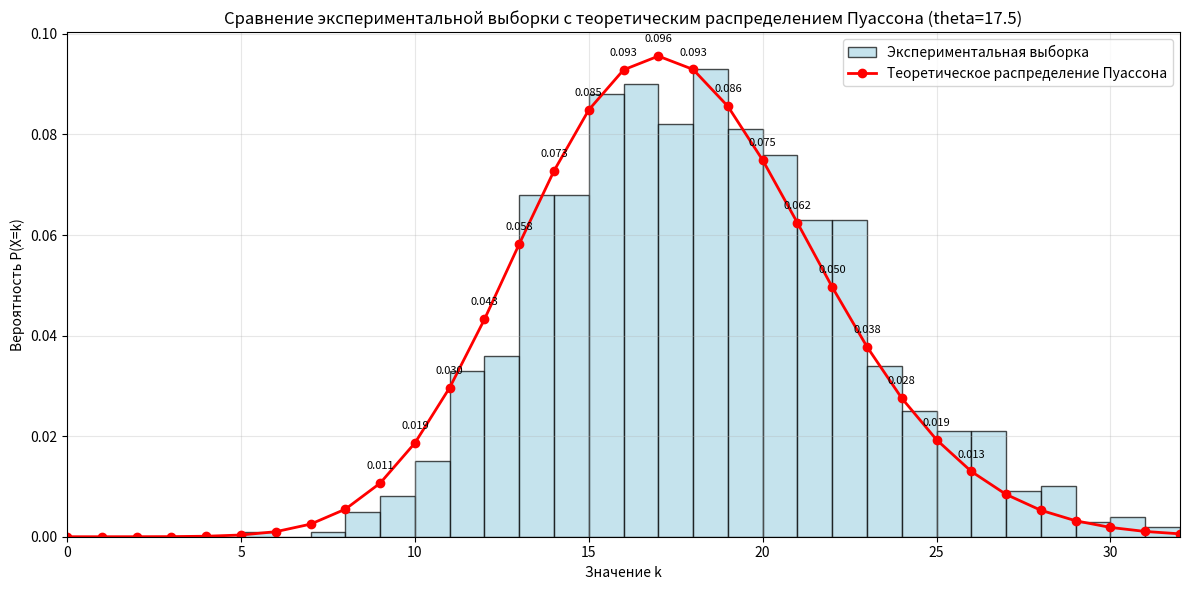
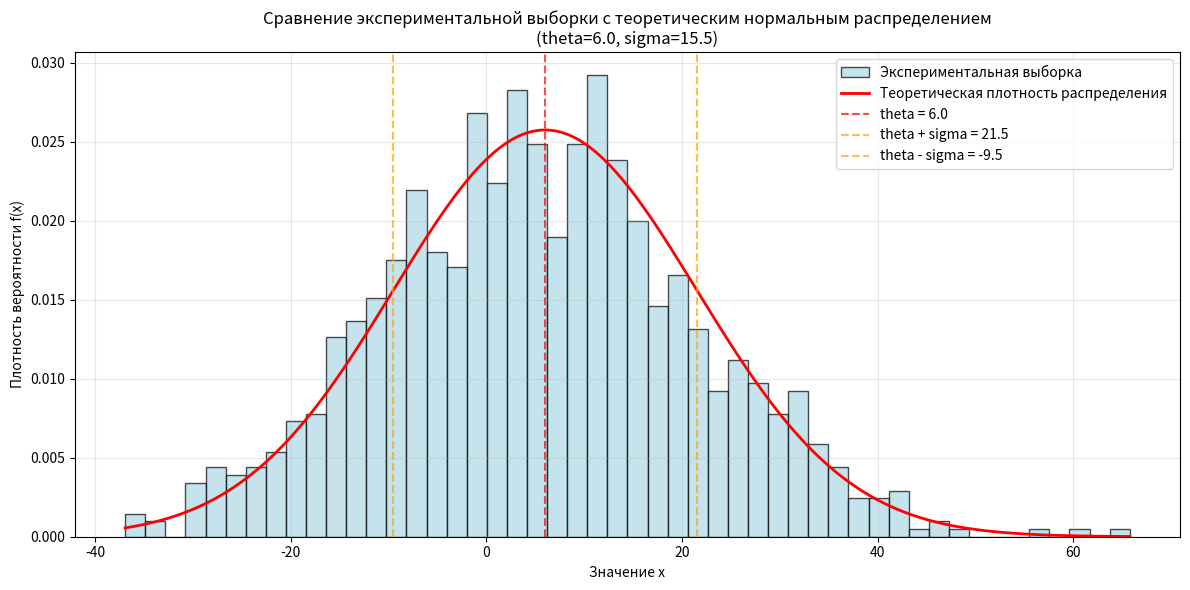
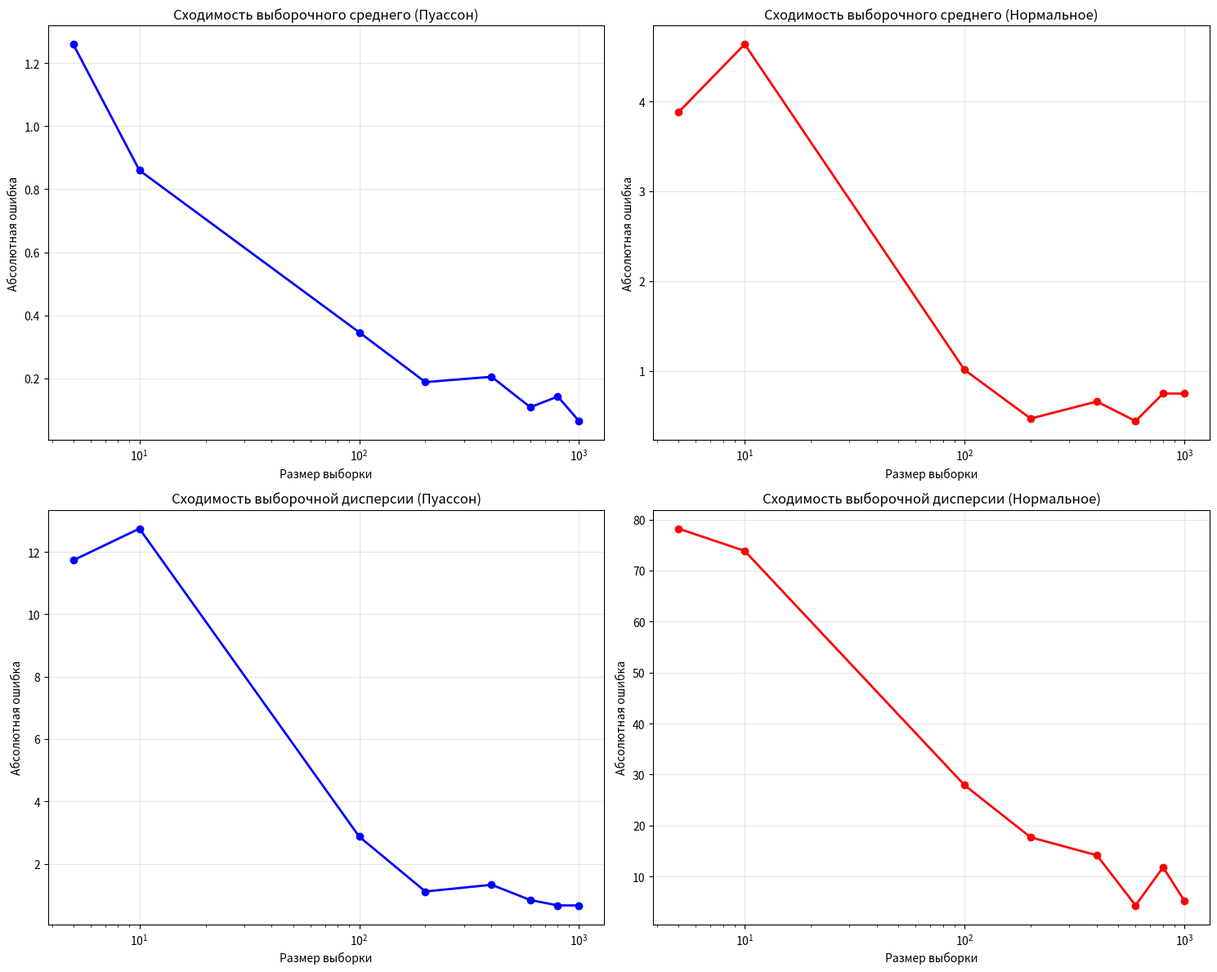

The script that saved these images, in order:
import math
import random
import matplotlib.pyplot as plt
import numpy as np
from collections import defaultdict
from scipy.stats import poisson as pois
from scipy.stats import norm

def poisson(theta):
    k = 0
    p = 1.0
    L = math.exp(-theta)
    while p > L:
        k += 1
        U = random.uniform(0,1)
        p *= U
    return k - 1

def normal(theta, sigma):
    U1 = random.random()
    U2 = random.random()
    Z1 = math.sqrt(-2 * math.log(U1)) * math.cos(2 * math.pi * U2)
    return theta + sigma * Z1


theta_poisson = 17.5
theta_normal = 6.0
sigma_normal = 15.5

# ПОСТРОЕНИЕ ДЛЯ ПУАССОНА

# Генерация выборки
sample_size = 1000
sample = [poisson(theta_poisson) for _ in range(sample_size)]

# Создание графика
plt.figure(figsize=(12, 6))

# Гистограмма экспериментальной выборки
plt.hist(sample, bins=range(0, max(sample)+1), density=True,
         alpha=0.7, color='lightblue', edgecolor='black',
         label='Экспериментальная выборка')

# Теоретическое распределение Пуассона
x = np.arange(0, max(sample)+1)
theoretical_probs = pois.pmf(x, theta_poisson)

plt.plot(x, theoretical_probs, 'ro-', linewidth=2, markersize=6,
         label='Теоретическое распределение Пуассона')

# Настройки графика
plt.xlabel('Значение k')
plt.ylabel('Вероятность P(X=k)')
plt.title(f'Сравнение экспериментальной выборки с теоретическим распределением Пуассона (theta={theta_poisson})')
plt.legend()
plt.grid(True, alpha=0.3)
plt.xlim(0, max(sample))

# Добавляем теоретические вероятности на график
for i, prob in enumerate(theoretical_probs):
    if prob > 0.01:  # показываем только вероятности > 1%
        plt.annotate(f'{prob:.3f}', (x[i], prob),
                    xytext=(0, 10), textcoords='offset points',
                    ha='center', fontsize=8)

plt.tight_layout()
plt.show()

# ПОСТРОЕНИЕ ДЛЯ НОРМАЛЬНОГО

sample1 = [normal(theta_normal, sigma_normal) for _ in range(sample_size)]
# Создание графика
plt.figure(figsize=(12, 6))

# Гистограмма экспериментальной выборки
plt.hist(sample1, bins=50, density=True,
         alpha=0.7, color='lightblue', edgecolor='black',
         label='Экспериментальная выборка')

# Теоретическая плотность нормального распределения
x = np.linspace(min(sample1), max(sample1), 1000)
theoretical_pdf = norm.pdf(x, theta_normal, sigma_normal)

plt.plot(x, theoretical_pdf, 'r-', linewidth=2,
         label='Теоретическая плотность распределения')

# Настройки графика
plt.xlabel('Значение x')
plt.ylabel('Плотность вероятности f(x)')
plt.title(f'Сравнение экспериментальной выборки с теоретическим нормальным распределением\n(theta={theta_normal}, sigma={sigma_normal})')
plt.legend()
plt.grid(True, alpha=0.3)

# Добавляем вертикальные линии для характеристик
plt.axvline(theta_normal, color='red', linestyle='--', alpha=0.7, label=f'theta = {theta_normal}')
plt.axvline(theta_normal + sigma_normal, color='orange', linestyle='--', alpha=0.7, label=f'theta + sigma = {theta_normal + sigma_normal:.1f}')
plt.axvline(theta_normal - sigma_normal, color='orange', linestyle='--', alpha=0.7, label=f'theta - sigma = {theta_normal - sigma_normal:.1f}')

plt.legend()
plt.tight_layout()
plt.show()

sample_sizes = [5, 10, 100, 200, 400, 600, 800, 1000]
num_samples_per_size = 5

def generate_samples(distribution, params, sizes, num_repeats):
    samples = {}
    for size in sizes:
        samples[size] = []
        for _ in range(num_repeats):
            if distribution == poisson:
                sample = [poisson(*params) for _ in range(size)]
            else:
                sample = [normal(*params) for _ in range(size)]
            samples[size].append(sample)
    return samples

poisson_samples = generate_samples(poisson, [theta_poisson], sample_sizes, num_samples_per_size)
normal_samples = generate_samples(normal, [theta_normal, sigma_normal], sample_sizes, num_samples_per_size)


def empirical_cdf(sample, t):
    count = sum(1 for x in sample if x < t)
    return count / len(sample)


def plot_empirical_cdfs(samples, theoretical_cdf, title, x_range=None):
    plt.figure(figsize=(12, 8))

    # Цвета для разных размеров выборок
    colors = plt.cm.viridis(np.linspace(0, 1, len(sample_sizes)))

    # Построение теоретической функции распределения
    if x_range is None:
        # Определяем диапазон на основе всех выборок
        all_values = []
        for size_samples in samples.values():
            for sample in size_samples:
                all_values.extend(sample)
        x_min, x_max = min(all_values), max(all_values)
        x_range = np.linspace(x_min - 1, x_max + 1, 1000)

    theoretical_values = [theoretical_cdf(x) for x in x_range]
    plt.plot(x_range, theoretical_values, 'k-', linewidth=3, label='Теоретическая ФР', alpha=0.8)

    # Построение эмпирических функций распределения для каждого размера выборки
    for i, size in enumerate(sample_sizes):
        color = colors[i]
        for j, sample in enumerate(samples[size]):
            # Сортируем выборку для построения эмпирической ФР
            sorted_sample = sorted(sample)
            n = len(sorted_sample)

            # Подготавливаем данные для ступенчатой функции
            x_vals = []
            y_vals = []

            # Начинаем с -∞
            x_vals.append(sorted_sample[0] - 1)
            y_vals.append(0)

            # Добавляем ступеньки в каждой точке выборки
            for k in range(n):
                x_vals.append(sorted_sample[k])
                y_vals.append(k / n)
                if k < n - 1:
                    x_vals.append(sorted_sample[k])
                    y_vals.append((k + 1) / n)

            # Заканчиваем на +∞
            x_vals.append(sorted_sample[-1] + 1)
            y_vals.append(1)

            plt.step(x_vals, y_vals, where='post', alpha=0.7,
                     color=color, label=f'n={size}' if j == 0 else "")

    plt.xlabel('t')
    plt.ylabel('F(t)')
    plt.title(title)
    plt.legend()
    plt.grid(True, alpha=0.3)
    plt.show()

# Теоретические функции распределения
def theoretical_poisson_cdf(t):
    if t < 0:
        return 0
    cdf = 0.0
    for k in range(0, int(t) + 1):
        cdf += math.exp(-theta_poisson) * (theta_poisson ** k) / math.factorial(k)
    return cdf

def theoretical_normal_cdf(t):
    return 0.5 * (1 + math.erf((t - theta_normal) / (sigma_normal * math.sqrt(2))))

#plot_empirical_cdfs(poisson_samples, theoretical_poisson_cdf, "Эмпирические функции распределения (Пуассон)")
#plot_empirical_cdfs(normal_samples, theoretical_normal_cdf, "Эмпирические функции распределения (Нормальное)")

def compute_supremum_difference(sample1, sample2):
    all_points = sorted(set(sample1 + sample2))

    max_diff = 0
    for point in all_points:
        fn = empirical_cdf(sample1, point)
        fm = empirical_cdf(sample2, point)
        diff = abs(fn - fm)
        if diff > max_diff:
            max_diff = diff

    return max_diff


def compute_D_statistics(samples):
    D_results = defaultdict(dict)

    sizes = list(samples.keys())

    for i, n in enumerate(sizes):
        for j, m in enumerate(sizes):
            if n <= m:
                D_values = []
                for sample_n in samples[n]:
                    for sample_m in samples[m]:
                        sup_diff = compute_supremum_difference(sample_n, sample_m)
                        D = math.sqrt((n * m) / (n + m)) * sup_diff
                        D_values.append(D)

                D_results[(n, m)] = {
                    'mean': np.mean(D_values),
                    'std': np.std(D_values),
                    'min': np.min(D_values),
                    'max': np.max(D_values),
                    'all_values': D_values
                }

    return D_results


D_poisson = compute_D_statistics(poisson_samples)
D_normal = compute_D_statistics(normal_samples)

# Вывод результатов
def print_D_statistics(D_results, distribution_name):
    print(f"\n{distribution_name} распределение:")
    print("=" * 60)
    for (n, m), stats in D_results.items():
        print(f"D_{{{n},{m}}}: mean={stats['mean']:.4f}, std={stats['std']:.4f}, "
              f"min={stats['min']:.4f}, max={stats['max']:.4f}")

#print_D_statistics(D_poisson, "Пуассона")
#print_D_statistics(D_normal, "Нормального")

# Визуализация статистики D
def plot_D_statistics(D_results, title):
    """Построение тепловой карты средних значений D_{m,n}"""
    sizes = sample_sizes
    n_sizes = len(sizes)

    # Создаем матрицу для тепловой карты
    heatmap_data = np.zeros((n_sizes, n_sizes))

    for i, n in enumerate(sizes):
        for j, m in enumerate(sizes):
            if n <= m:
                heatmap_data[i, j] = D_results[(n, m)]['mean']
                heatmap_data[j, i] = D_results[(n, m)]['mean']  # Симметрично

    plt.figure(figsize=(10, 8))
    plt.imshow(heatmap_data, cmap='viridis', interpolation='nearest')
    plt.colorbar(label='Среднее значение D_{m,n}')
    plt.xticks(range(n_sizes), sizes)
    plt.yticks(range(n_sizes), sizes)
    plt.xlabel('m (размер выборки)')
    plt.ylabel('n (размер выборки)')
    plt.title(title)

    # Добавляем аннотации
    for i in range(n_sizes):
        for j in range(n_sizes):
            plt.text(j, i, f'{heatmap_data[i, j]:.3f}',
                     ha='center', va='center', color='white' if heatmap_data[i, j] > 0.5 else 'black')

    plt.tight_layout()
    plt.show()

#plot_D_statistics(D_poisson, "Статистика D_{m,n} (Пуассон)")
#plot_D_statistics(D_normal, "Статистика D_{m,n} (Нормальное)")

def plot_histograms_and_polygons(samples, theoretical_pmf_or_pdf, title, distribution_type, sample_size_to_show=None):
    if sample_size_to_show is None:
        sizes_to_plot = [5, 10, 100, 200, 400, 600, 800, 1000]
    else:
        sizes_to_plot = [sample_size_to_show]

    for size in sizes_to_plot:
        # Берем первую выборку данного размера для примера
        sample = samples[size][0]

        plt.figure(figsize=(12, 8))

        if distribution_type == 'discrete':
            # Для дискретного распределения (Пуассон)
            unique_values, counts = np.unique(sample, return_counts=True)
            probabilities = counts / len(sample)

            # Полигон частот
            plt.plot(unique_values, probabilities, 'bo-', linewidth=2, markersize=6, label='Полигон частот')

            # Теоретическая функция вероятности
            x_min, x_max = min(unique_values), max(unique_values)
            x_theoretical = np.arange(max(0, x_min - 1), x_max + 2)
            y_theoretical = [theoretical_pmf_or_pdf(x) for x in x_theoretical]
            plt.plot(x_theoretical, y_theoretical, 'r-', linewidth=2, alpha=0.7, label='Теоретическая ФВ')

            # Гистограмма (столбчатая диаграмма)
            plt.bar(unique_values, probabilities, alpha=0.3, color='blue', label='Гистограмма частот')

        else:
            # Для непрерывного распределения (Нормальное)
            # Гистограмма
            n, bins, patches = plt.hist(sample, bins='auto', density=True, alpha=0.7,
                                        color='lightblue', edgecolor='black', label='Гистограмма')

            # Полигон частот (линия, соединяющая середины столбцов гистограммы)
            bin_centers = 0.5 * (bins[1:] + bins[:-1])
            plt.plot(bin_centers, n, 'bo-', linewidth=2, markersize=4, label='Полигон частот')

            # Теоретическая плотность распределения
            x_theoretical = np.linspace(min(sample), max(sample), 1000)
            y_theoretical = [theoretical_pmf_or_pdf(x) for x in x_theoretical]
            plt.plot(x_theoretical, y_theoretical, 'r-', linewidth=2, label='Теоретическая плотность')

        plt.xlabel('Значение')
        plt.ylabel('Вероятность / Плотность')
        plt.title(f'{title}\nРазмер выборки: {size}')
        plt.legend()
        plt.grid(True, alpha=0.3)
        plt.show()


# Теоретические функции для Пуассона и нормального распределения
def poisson_pmf(k):
    k = int(k)
    if k < 0:
        return 0
    return math.exp(-theta_poisson) * (theta_poisson ** k) / math.factorial(k)


def normal_pdf(x):
    return (1 / (sigma_normal * math.sqrt(2 * math.pi))) * math.exp(-0.5 * ((x - theta_normal) / sigma_normal) ** 2)

#plot_histograms_and_polygons(poisson_samples, poisson_pmf, "Гистограмма и полигон частот (Пуассон)", 'discrete')
#plot_histograms_and_polygons(normal_samples, normal_pdf, "Гистограмма и полигон частот (Нормальное)", 'continuous')

true_mean_poisson = theta_poisson
true_variance_poisson = theta_poisson

true_mean_normal = theta_normal
true_variance_normal = sigma_normal ** 2

def sample_mean(sample):
    return sum(sample) / len(sample)


def sample_variance(sample):
    n = len(sample)
    mean = sample_mean(sample)
    return sum((x - mean) ** 2 for x in sample) / n


def compute_sample_statistics(samples, true_mean, true_variance):
    statistics = {}

    for size, sample_list in samples.items():
        statistics[size] = {
            'sample_means': [],
            'sample_variances': [],
            'mean_errors': [],
            'variance_errors': []
        }

        for sample in sample_list:
            mean = sample_mean(sample)
            variance = sample_variance(sample)

            statistics[size]['sample_means'].append(mean)
            statistics[size]['sample_variances'].append(variance)
            statistics[size]['mean_errors'].append(abs(mean - true_mean))
            statistics[size]['variance_errors'].append(abs(variance - true_variance))

    return statistics

poisson_stats = compute_sample_statistics(poisson_samples, true_mean_poisson, true_variance_poisson)
normal_stats = compute_sample_statistics(normal_samples, true_mean_normal, true_variance_normal)


def print_sample_statistics(stats, distribution_name, true_mean, true_variance):
    print(f"\n{distribution_name} распределение:")
    print(f"Истинное математическое ожидание: {true_mean:.4f}")
    print(f"Истинная дисперсия: {true_variance:.4f}")
    print("-" * 80)
    print(f"{'Размер':<8} {'Выб. среднее':<15} {'Ошибка ср.':<12} {'Выб. дисперсия':<15} {'Ошибка дисп.':<12}")
    print("-" * 80)

    for size in sample_sizes:
        means = stats[size]['sample_means']
        variances = stats[size]['sample_variances']
        mean_errors = stats[size]['mean_errors']
        variance_errors = stats[size]['variance_errors']

        # Усредняем по 5 выборкам
        avg_mean = np.mean(means)
        avg_variance = np.mean(variances)
        avg_mean_error = np.mean(mean_errors)
        avg_variance_error = np.mean(variance_errors)

        print(f"{size:<8} {avg_mean:<15.4f} {avg_mean_error:<12.4f} {avg_variance:<15.4f} {avg_variance_error:<12.4f}")


# Вывод резульатов
print_sample_statistics(poisson_stats, "Пуассона", true_mean_poisson, true_variance_poisson)
print_sample_statistics(normal_stats, "Нормальное", true_mean_normal, true_variance_normal)


# Визуализация сходимости выборочных моментов
def plot_convergence(stats_poisson, stats_normal):
    fig, axes = plt.subplots(2, 2, figsize=(15, 12))

    # Для Пуассона
    sizes = sample_sizes
    poisson_mean_errors = [np.mean(stats_poisson[size]['mean_errors']) for size in sizes]
    poisson_variance_errors = [np.mean(stats_poisson[size]['variance_errors']) for size in sizes]

    # Для нормального распределения
    normal_mean_errors = [np.mean(stats_normal[size]['mean_errors']) for size in sizes]
    normal_variance_errors = [np.mean(stats_normal[size]['variance_errors']) for size in sizes]

    # Графики ошибок среднего
    axes[0, 0].plot(sizes, poisson_mean_errors, 'bo-', linewidth=2, markersize=6)
    axes[0, 0].set_xlabel('Размер выборки')
    axes[0, 0].set_ylabel('Абсолютная ошибка')
    axes[0, 0].set_title('Сходимость выборочного среднего (Пуассон)')
    axes[0, 0].grid(True, alpha=0.3)
    axes[0, 0].set_xscale('log')

    axes[0, 1].plot(sizes, normal_mean_errors, 'ro-', linewidth=2, markersize=6)
    axes[0, 1].set_xlabel('Размер выборки')
    axes[0, 1].set_ylabel('Абсолютная ошибка')
    axes[0, 1].set_title('Сходимость выборочного среднего (Нормальное)')
    axes[0, 1].grid(True, alpha=0.3)
    axes[0, 1].set_xscale('log')

    # Графики ошибок дисперсии
    axes[1, 0].plot(sizes, poisson_variance_errors, 'bo-', linewidth=2, markersize=6)
    axes[1, 0].set_xlabel('Размер выборки')
    axes[1, 0].set_ylabel('Абсолютная ошибка')
    axes[1, 0].set_title('Сходимость выборочной дисперсии (Пуассон)')
    axes[1, 0].grid(True, alpha=0.3)
    axes[1, 0].set_xscale('log')

    axes[1, 1].plot(sizes, normal_variance_errors, 'ro-', linewidth=2, markersize=6)
    axes[1, 1].set_xlabel('Размер выборки')
    axes[1, 1].set_ylabel('Абсолютная ошибка')
    axes[1, 1].set_title('Сходимость выборочной дисперсии (Нормальное)')
    axes[1, 1].grid(True, alpha=0.3)
    axes[1, 1].set_xscale('log')

    plt.tight_layout()
    plt.show()

plot_convergence(poisson_stats, normal_stats)
